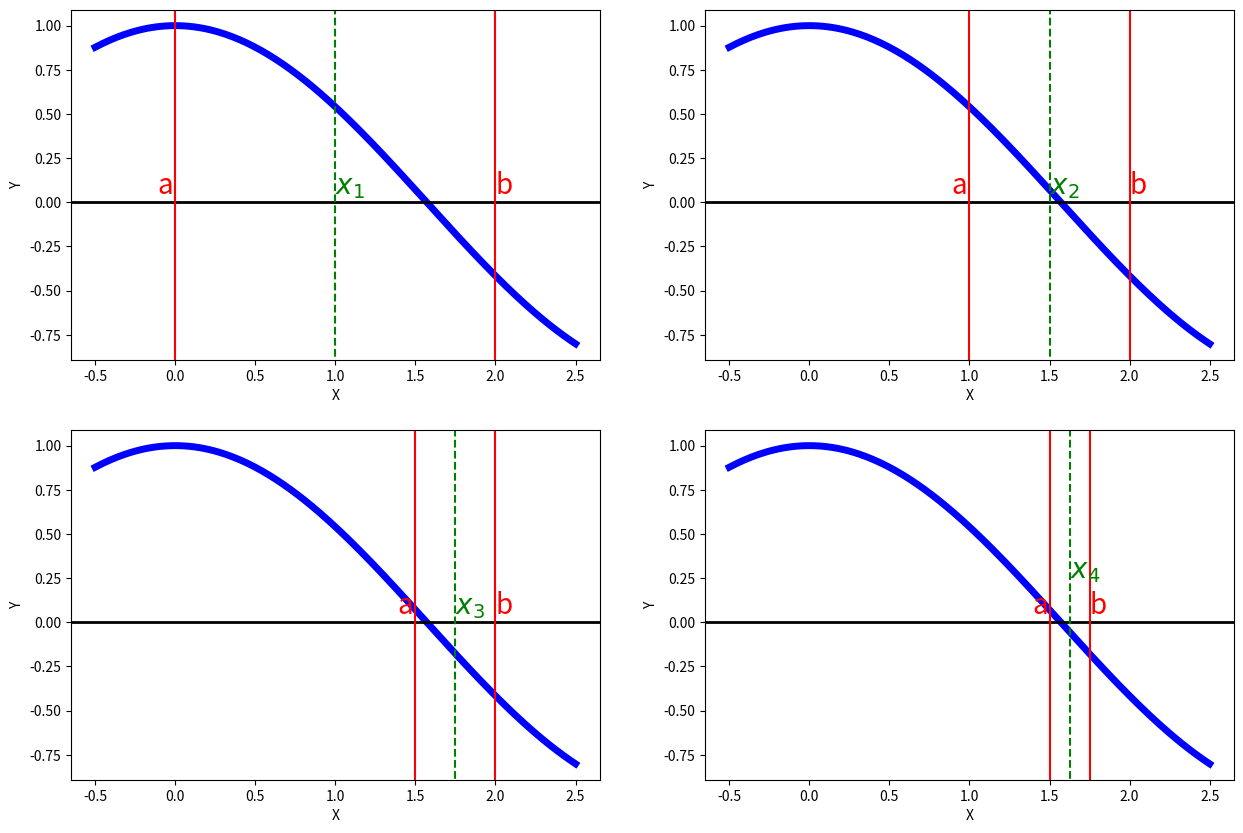

Here is the Python script that generated this plot:
import numpy as np
import matplotlib as mp
import matplotlib.pyplot as plt

# Creamos gráficos de funciones
x1 = np.linspace(-0.5, 2.5, 200)
y1 = np.cos(x1)

fig, axs = plt.subplots(2, 2, figsize=(15,10))

ax1 = axs[0,0]
ax1.plot(x1, y1, c='b', lw='5')
ax1.set_ylabel('Y', fontsize=10)
ax1.set_xlabel('X', fontsize=10)
ax1.axhline(y=0., c='black', lw='2')

ax1.axvline(x=0., ymin=-1, ymax=1, c='r')
ax1.text(-0.11, 0.05, 'a', c='r', fontsize=20)
ax1.axvline(x=2., ymin=-1, ymax=1, c='r')
ax1.text(2, 0.05, 'b', c='r', fontsize=20)
ax1.axvline(x=1., ymin=-1, ymax=1, c='g', ls='--')
ax1.text(1, 0.05, '$x_1$', c='g', fontsize=20)

ax2 = axs[0,1]
ax2.plot(x1, y1, c='b', lw='5')
ax2.set_ylabel('Y', fontsize=10)
ax2.set_xlabel('X', fontsize=10)
ax2.axhline(y=0., c='black', lw='2')

ax2.axvline(x=1., ymin=-1, ymax=1, c='r')
ax2.text(0.89, 0.05, 'a', c='r', fontsize=20)
ax2.axvline(x=2., ymin=-1, ymax=1, c='r')
ax2.text(2, 0.05, 'b', c='r', fontsize=20)
ax2.axvline(x=1.5, ymin=-1, ymax=1, c='g', ls='--')
ax2.text(1.5, 0.05, '$x_2$', c='g', fontsize=20)

ax3 = axs[1,0]
ax3.plot(x1, y1, c='b', lw='5')
ax3.set_ylabel('Y', fontsize=10)
ax3.set_xlabel('X', fontsize=10)
ax3.axhline(y=0., c='black', lw='2')

ax3.axvline(x=1.5, ymin=-1, ymax=1, c='r')
ax3.text(1.39, 0.05, 'a', c='r', fontsize=20)
ax3.axvline(x=2., ymin=-1, ymax=1, c='r')
ax3.text(2, 0.05, 'b', c='r', fontsize=20)
ax3.axvline(x=1.75, ymin=-1, ymax=1, c='g', ls='--')
ax3.text(1.75, 0.05, '$x_3$', c='g', fontsize=20)

ax4 = axs[1,1]
ax4.plot(x1, y1, c='b', lw='5')
ax4.set_ylabel('Y', fontsize=10)
ax4.set_xlabel('X', fontsize=10)
ax4.axhline(y=0., c='black', lw='2')

ax4.axvline(x=1.5, ymin=-1, ymax=1, c='r')
ax4.text(1.39, 0.05, 'a', c='r', fontsize=20)
ax4.axvline(x=1.75, ymin=-1, ymax=1, c='r')
ax4.text(1.75, 0.05, 'b', c='r', fontsize=20)
ax4.axvline(x=1.625, ymin=-1, ymax=1, c='g', ls='--')
ax4.text(1.625, 0.25, '$x_4$', c='g', fontsize=20)

plt.show()